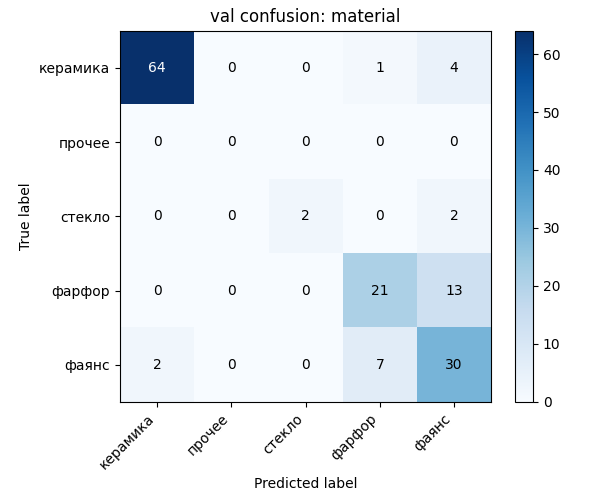

The file beside this chart, header and first rows:
, керамика, прочее, стекло, фарфор, фаянс
керамика, 64, 0, 0, 1, 4
прочее, 0, 0, 0, 0, 0
стекло, 0, 0, 2, 0, 2
фарфор, 0, 0, 0, 21, 13
фаянс, 2, 0, 0, 7, 30
